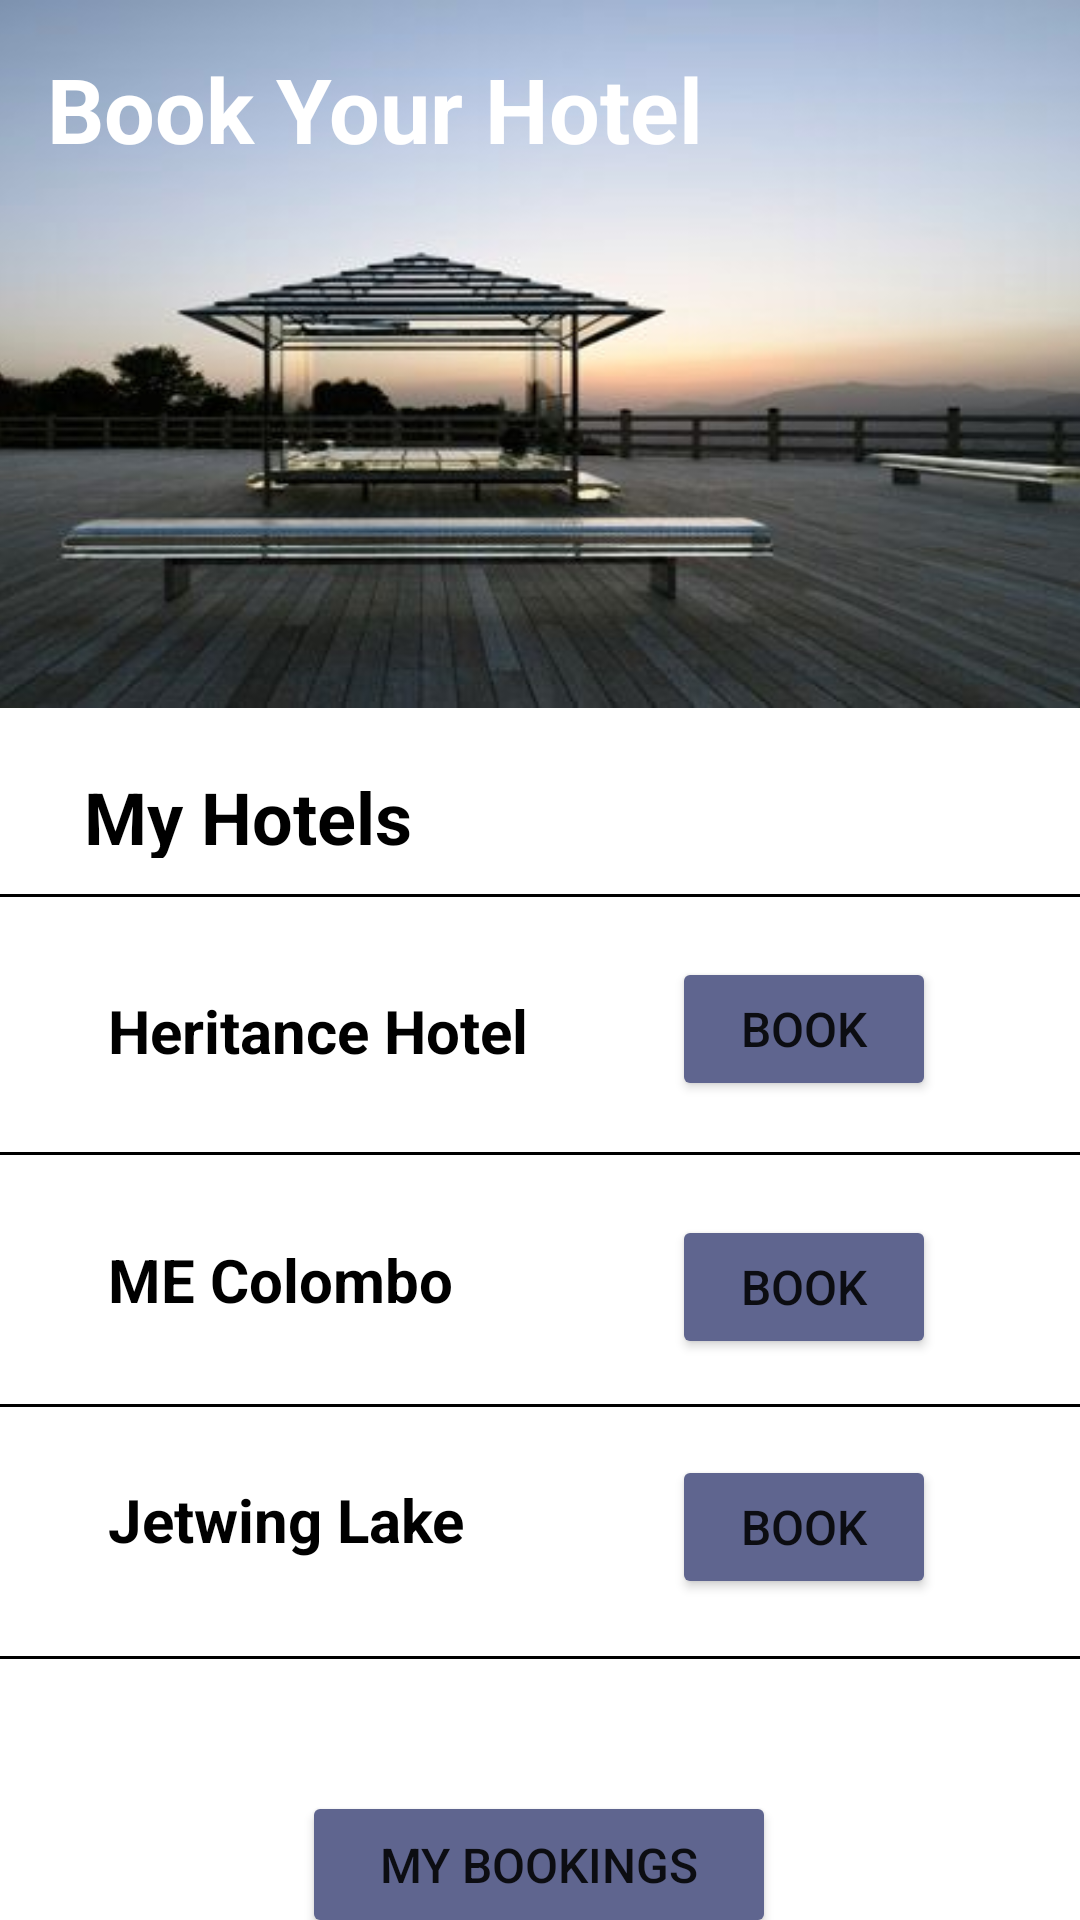

Here is an Android app screen rendered from its layout file. Give the layout XML and the strings, colors and styles it references.
<!-- AndroidManifest.xml: application theme Theme.OASISTravelPlanner -->
<!-- res/layout/activity_search_location.xml -->
<?xml version="1.0" encoding="utf-8"?>
<androidx.constraintlayout.widget.ConstraintLayout xmlns:android="http://schemas.android.com/apk/res/android"
    xmlns:app="http://schemas.android.com/apk/res-auto"
    xmlns:tools="http://schemas.android.com/tools"
    android:layout_width="match_parent"
    android:layout_height="match_parent"
    tools:context=".SearchLocation">

    <androidx.constraintlayout.widget.ConstraintLayout
        android:id="@+id/constraintLayout3"
        android:layout_width="411dp"
        android:layout_height="236dp"
        android:background="@drawable/cover"
        app:layout_constraintEnd_toEndOf="parent"
        app:layout_constraintHorizontal_bias="0.333"
        app:layout_constraintStart_toStartOf="parent"
        app:layout_constraintTop_toTopOf="parent" >

        <TextView
            android:id="@+id/txt_headerhotelview"
            android:layout_width="wrap_content"
            android:layout_height="wrap_content"
            android:layout_marginStart="32dp"
            android:layout_marginTop="16dp"
            android:text="@string/txt_headerhotelview"
            android:textColor="#FFFFFF"
            android:textSize="30sp"
            android:textStyle="bold"
            app:layout_constraintStart_toStartOf="parent"
            app:layout_constraintTop_toTopOf="parent" />
    </androidx.constraintlayout.widget.ConstraintLayout>

    <TextView
        android:id="@+id/txt_myhotels"
        android:layout_width="206dp"
        android:layout_height="30dp"
        android:layout_marginStart="28dp"
        android:layout_marginTop="20dp"
        android:text="@string/txt_myhotels"
        android:textColor="@color/black"
        android:textSize="24sp"
        android:textStyle="bold"
        app:layout_constraintStart_toStartOf="parent"
        app:layout_constraintTop_toBottomOf="@+id/constraintLayout3" />

    <View
        android:id="@+id/view1"
        android:layout_width="380dp"
        android:layout_height="1dp"
        android:layout_marginTop="12dp"
        android:layout_marginEnd="4dp"
        android:background="@color/black"
        app:layout_constraintEnd_toEndOf="parent"
        app:layout_constraintHorizontal_bias="0.5"
        app:layout_constraintStart_toStartOf="parent"
        app:layout_constraintTop_toBottomOf="@+id/txt_myhotels" />

    <TextView
        android:id="@+id/txt_hotel1"
        android:layout_width="197dp"
        android:layout_height="26dp"
        android:layout_marginStart="36dp"
        android:layout_marginTop="44dp"
        android:text="@string/txt_hotel1"
        android:textColor="@color/black"
        android:textSize="20sp"
        android:textStyle="bold"
        app:layout_constraintStart_toStartOf="parent"
        app:layout_constraintTop_toBottomOf="@+id/txt_myhotels" />

    <Button
        android:id="@+id/btn_bookinghotel1"
        android:layout_width="wrap_content"
        android:layout_height="wrap_content"
        android:layout_marginTop="20dp"
        android:layout_marginEnd="48dp"
        android:backgroundTint="#5F658F"
        android:text="@string/btn_bookinghotel1"
        android:textSize="16sp"
        app:cornerRadius="10dp"
        app:layout_constraintEnd_toEndOf="parent"
        app:layout_constraintTop_toBottomOf="@+id/view1"
        tools:ignore="DuplicateSpeakableTextCheck" />

    <View
        android:id="@+id/view2"
        android:layout_width="380dp"
        android:layout_height="1dp"
        android:layout_marginTop="28dp"
        android:layout_marginEnd="4dp"
        android:background="@color/black"
        app:layout_constraintEnd_toEndOf="parent"
        app:layout_constraintHorizontal_bias="0.518"
        app:layout_constraintStart_toStartOf="parent"
        app:layout_constraintTop_toBottomOf="@+id/txt_hotel1" />

    <TextView
        android:id="@+id/txt_hotel2"
        android:layout_width="wrap_content"
        android:layout_height="wrap_content"
        android:layout_marginStart="36dp"
        android:layout_marginTop="28dp"
        android:text="@string/txt_hotel2"
        android:textColor="#000000"
        android:textSize="20sp"
        android:textStyle="bold"
        app:layout_constraintStart_toStartOf="parent"
        app:layout_constraintTop_toBottomOf="@+id/view2" />

    <View
        android:id="@+id/view3"
        android:layout_width="380dp"
        android:layout_height="1dp"
        android:layout_marginTop="28dp"
        android:layout_marginEnd="4dp"
        android:background="@color/black"
        app:layout_constraintEnd_toEndOf="parent"
        app:layout_constraintHorizontal_bias="0.518"
        app:layout_constraintStart_toStartOf="parent"
        app:layout_constraintTop_toBottomOf="@+id/txt_hotel2" />

    <TextView
        android:id="@+id/txt_hotel3"
        android:layout_width="wrap_content"
        android:layout_height="wrap_content"
        android:layout_marginStart="36dp"
        android:layout_marginTop="24dp"
        android:text="@string/txt_hotel3"
        android:textColor="#000000"
        android:textSize="20sp"
        android:textStyle="bold"
        app:layout_constraintStart_toStartOf="parent"
        app:layout_constraintTop_toBottomOf="@+id/view3" />

    <View
        android:id="@+id/view4"
        android:layout_width="380dp"
        android:layout_height="1dp"
        android:layout_marginTop="32dp"
        android:layout_marginEnd="4dp"
        android:background="@color/black"
        app:layout_constraintEnd_toEndOf="parent"
        app:layout_constraintHorizontal_bias="0.518"
        app:layout_constraintStart_toStartOf="parent"
        app:layout_constraintTop_toBottomOf="@+id/txt_hotel3" />

    <Button
        android:id="@+id/btn_bookinghotel2"
        android:layout_width="wrap_content"
        android:layout_height="wrap_content"
        android:layout_marginTop="20dp"
        android:layout_marginEnd="48dp"
        android:backgroundTint="#5F658F"
        android:text="@string/btn_bookinghotel2"
        android:textSize="16sp"
        app:cornerRadius="10dp"
        app:layout_constraintEnd_toEndOf="parent"
        app:layout_constraintTop_toBottomOf="@+id/view2" />

    <Button
        android:id="@+id/btn_bookinghotel3"
        android:layout_width="wrap_content"
        android:layout_height="wrap_content"
        android:layout_marginTop="16dp"
        android:layout_marginEnd="48dp"
        android:backgroundTint="#5F658F"
        app:cornerRadius="10dp"
        android:text="@string/btn_bookinghotel3"
        android:textSize="16sp"
        app:layout_constraintEnd_toEndOf="parent"
        app:layout_constraintTop_toBottomOf="@+id/view3" />

    <Button
        android:id="@+id/btn_mybookings"
        android:layout_width="158dp"
        android:layout_height="49dp"
        android:layout_marginTop="44dp"
        android:backgroundTint="#5F658F"
        android:text="@string/btn_mybookings"
        android:textSize="16sp"
        app:cornerRadius="10dp"
        app:layout_constraintEnd_toEndOf="parent"
        app:layout_constraintHorizontal_bias="0.498"
        app:layout_constraintStart_toStartOf="parent"
        app:layout_constraintTop_toBottomOf="@+id/view4" />

</androidx.constraintlayout.widget.ConstraintLayout>
<!-- resources referenced by this layout -->
<resources>
  <color name="black">#FF000000</color>
  <!-- drawable cover: jpg bitmap (drawable, 19332 bytes) -->
  <string name="btn_bookinghotel1">Book</string>
  <string name="btn_bookinghotel2">Book</string>
  <string name="btn_bookinghotel3">Book</string>
  <string name="btn_mybookings">My Bookings</string>
  <string name="txt_headerhotelview">Book Your Hotel</string>
  <string name="txt_hotel1">Heritance Hotel</string>
  <string name="txt_hotel2">ME Colombo</string>
  <string name="txt_hotel3">Jetwing Lake</string>
  <string name="txt_myhotels">My Hotels</string>
  <style name="Theme.OASISTravelPlanner" parent="Theme.MaterialComponents.DayNight.DarkActionBar">
          
          <item name="colorPrimary">@color/purple_500</item>
          <item name="colorPrimaryVariant">@color/purple_700</item>
          <item name="colorOnPrimary">@color/white</item>
          
          <item name="colorSecondary">@color/teal_200</item>
          <item name="colorSecondaryVariant">@color/teal_700</item>
          <item name="colorOnSecondary">@color/black</item>
          
          <item name="android:statusBarColor" tools:targetApi="l">?attr/colorPrimaryVariant</item>
          
      </style>
  <color name="purple_500">#5F658F</color>
  <color name="purple_700">#6F5B93</color>
  <color name="white">#FFFFFFFF</color>
  <color name="teal_200">#FF03DAC5</color>
  <color name="teal_700">#FF018786</color>
</resources>
